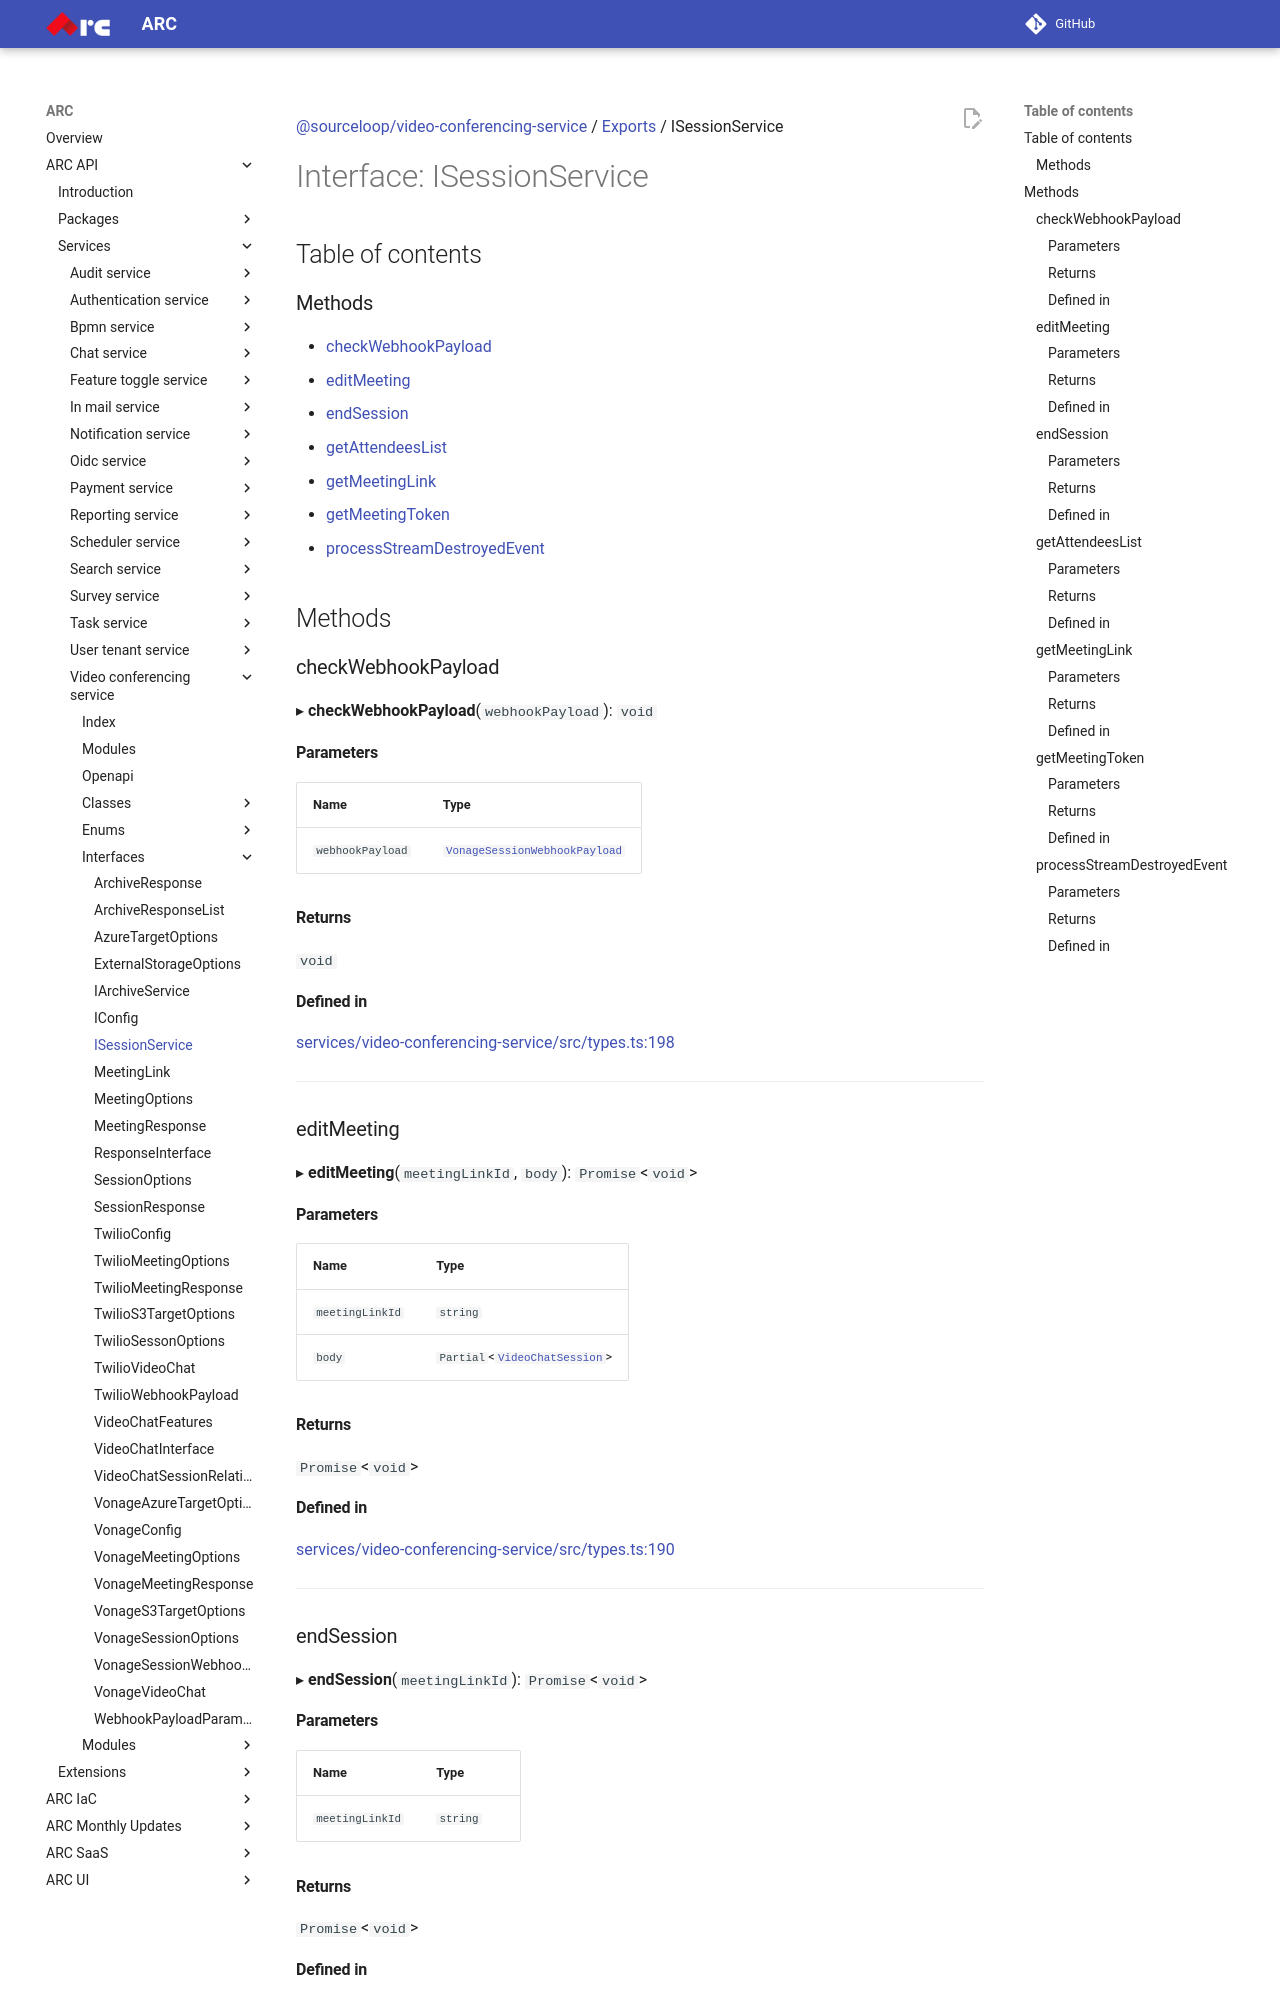

repository: sourcefuse/arc-docs · page: arc-api-docs/services/video-conferencing-service/interfaces/ISessionService/index.html · generator: mkdocs

[@sourceloop/video-conferencing-service](../README.md) / [Exports](../modules.md) / ISessionService

# Interface: ISessionService

## Table of contents

### Methods

- [checkWebhookPayload](ISessionService.md#checkwebhookpayload)
- [editMeeting](ISessionService.md#editmeeting)
- [endSession](ISessionService.md#endsession)
- [getAttendeesList](ISessionService.md#getattendeeslist)
- [getMeetingLink](ISessionService.md#getmeetinglink)
- [getMeetingToken](ISessionService.md#getmeetingtoken)
- [processStreamDestroyedEvent](ISessionService.md#processstreamdestroyedevent)

## Methods

### checkWebhookPayload

▸ **checkWebhookPayload**(`webhookPayload`): `void`

#### Parameters

| Name | Type |
| :------ | :------ |
| `webhookPayload` | [`VonageSessionWebhookPayload`](VonageSessionWebhookPayload.md) |

#### Returns

`void`

#### Defined in

[services/video-conferencing-service/src/types.ts:198](https://github.com/sourcefuse/loopback4-microservice-catalog/blob/eb9d4d57/services/video-conferencing-service/src/types.ts#L198)

___

### editMeeting

▸ **editMeeting**(`meetingLinkId`, `body`): `Promise`<`void`\>

#### Parameters

| Name | Type |
| :------ | :------ |
| `meetingLinkId` | `string` |
| `body` | `Partial`<[`VideoChatSession`](../classes/VideoChatSession.md)\> |

#### Returns

`Promise`<`void`\>

#### Defined in

[services/video-conferencing-service/src/types.ts:190](https://github.com/sourcefuse/loopback4-microservice-catalog/blob/eb9d4d57/services/video-conferencing-service/src/types.ts#L190)

___

### endSession

▸ **endSession**(`meetingLinkId`): `Promise`<`void`\>

#### Parameters

| Name | Type |
| :------ | :------ |
| `meetingLinkId` | `string` |

#### Returns

`Promise`<`void`\>

#### Defined in

[services/video-conferencing-service/src/types.ts:196](https://github.com/sourcefuse/loopback4-microservice-catalog/blob/eb9d4d57/services/video-conferencing-service/src/types.ts#L196)

___
